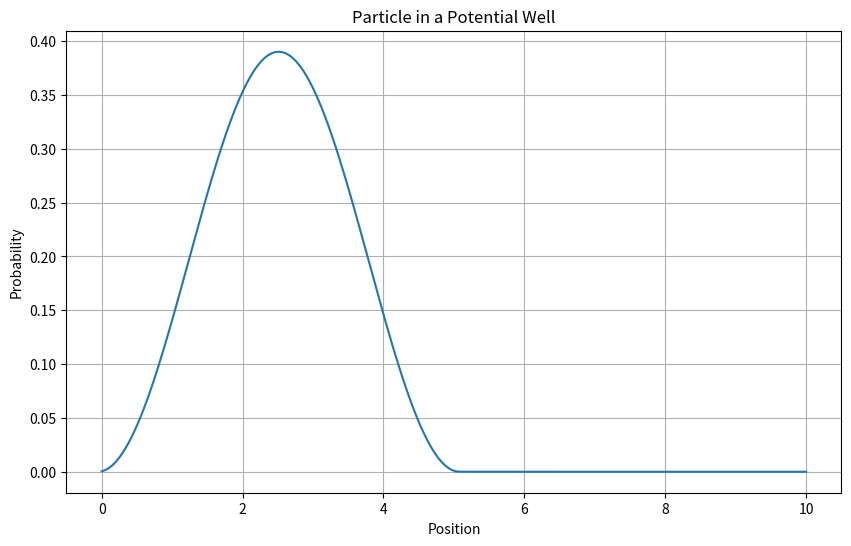

The matplotlib source for this figure:
import numpy as np
import matplotlib.pyplot as plt

# --- Quantum Mechanics Simulation: Particle in a Potential Well ---
# Use Case: Simulating the probability distribution of a particle confined in a potential well.
# Theory: The simulation is based on the Schrödinger equation and demonstrates quantization of energy levels in a quantum system.

# Parameters
h_bar = 1.0           # Reduced Planck constant
m = 1.0               # Particle mass
L = 10.0              # Length of the potential well
n_points = 200        # Number of grid points
V0 = 100.0            # Potential energy at the barrier
E = 50.0              # Initial guess for energy eigenvalue

# Spatial grid
x = np.linspace(0, L, num=n_points)
dx = x[1] - x[0]

# Kinetic energy operator
T = - (h_bar**2 / (2 * m)) * (np.diag(np.ones(n_points - 1), -1) - 2 * np.diag(np.ones(n_points)) + np.diag(np.ones(n_points - 1), 1)) / dx**2

# Potential energy operator
V = np.diag(np.where(x < L/2, 0, V0))

# Hamiltonian operator
H = T + V

# Solve the Schrödinger equation using eigenvalue decomposition
eigenvalues, eigenvectors = np.linalg.eigh(H)

# Normalize the eigenvectors
normalized_eigenvectors = eigenvectors / np.sqrt(dx)

# Calculate the probability distribution for the ground state
ground_state_prob = normalized_eigenvectors[:, 0]**2

# Plot the probability distribution
plt.figure(figsize=(10, 6))
plt.plot(x, ground_state_prob)
plt.xlabel('Position')
plt.ylabel('Probability')
plt.title('Particle in a Potential Well')
plt.grid(True)
plt.show()
